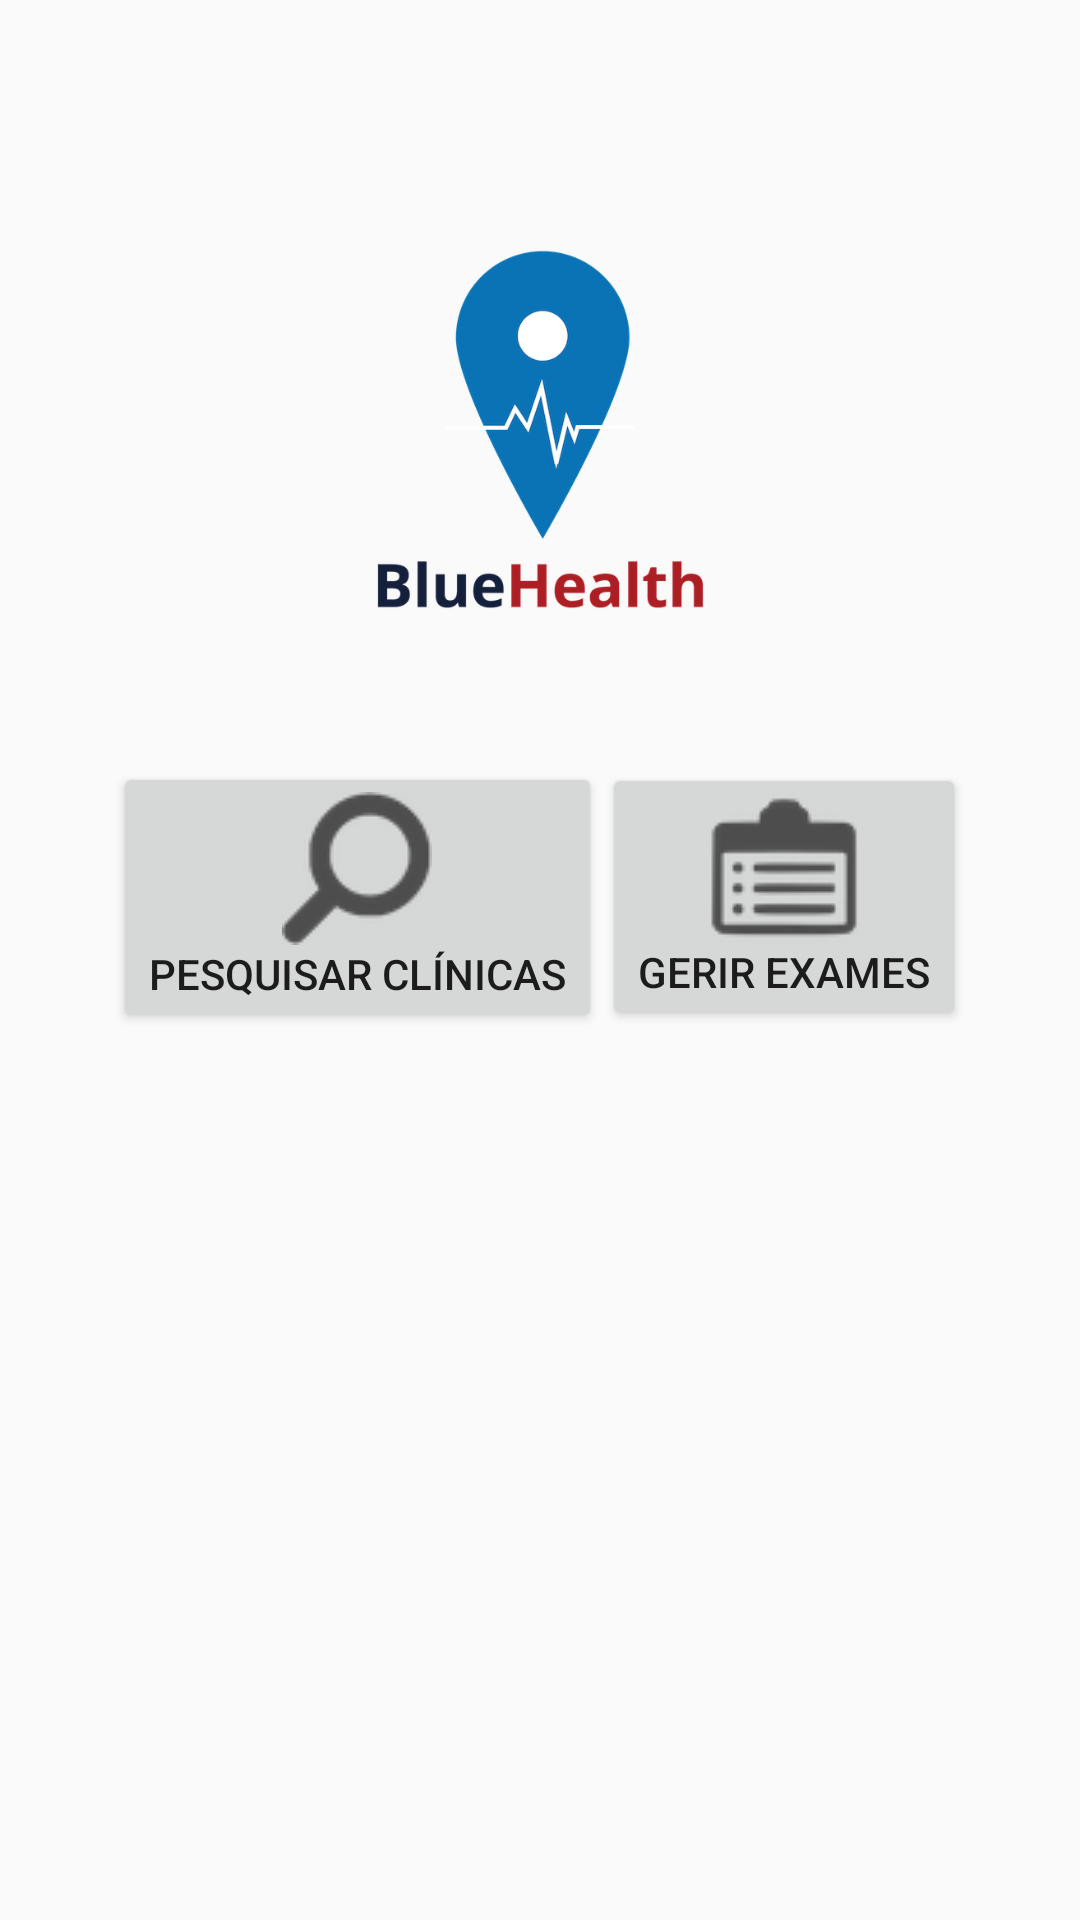

Layout XML and referenced resources for this Android screen:
<!-- AndroidManifest.xml: application theme AppTheme -->
<!-- res/layout/activity_menu.xml -->
<?xml version="1.0" encoding="utf-8"?>
<RelativeLayout xmlns:android="http://schemas.android.com/apk/res/android"
    xmlns:tools="http://schemas.android.com/tools"
    android:layout_width="match_parent"
    android:layout_height="match_parent"
    android:paddingBottom="@dimen/activity_vertical_margin"
    android:paddingLeft="@dimen/activity_horizontal_margin"
    android:paddingRight="@dimen/activity_horizontal_margin"
    android:paddingTop="@dimen/activity_vertical_margin"
    tools:context="br.ufrn.ct.deb.bluehealth.MenuActivity">

    <ImageView
        android:layout_width="120dp"
        android:layout_height="120dp"
        android:id="@+id/imageView"
        android:src="@drawable/logo_medium"

        android:layout_marginTop="83dp"
        android:layout_alignParentTop="true"
        android:layout_centerHorizontal="true" />

    <LinearLayout
        android:orientation="horizontal"
        android:layout_width="match_parent"
        android:layout_height="wrap_content"
        android:gravity="center"
        android:layout_marginTop="51dp"
        android:layout_below="@+id/imageView"
        android:layout_alignParentLeft="true"
        android:layout_alignParentStart="true">

        <Button
            android:layout_width="wrap_content"
            android:layout_height="wrap_content"
            android:id="@+id/imageButton"
            android:text="Pesquisar clínicas"
            android:onClick="abrirMapa"
            android:drawableTop="@drawable/amplify"></Button>

        <Button
            android:layout_width="wrap_content"
            android:layout_height="wrap_content"
            android:id="@+id/imageButton2"
            android:text="Gerir exames"
            android:drawableTop="@drawable/list"></Button>
    </LinearLayout>
</RelativeLayout>
<!-- resources referenced by this layout -->
<resources>
  <!-- drawable amplify: png bitmap (drawable, 3742 bytes) -->
  <!-- drawable list: png bitmap (drawable, 3429 bytes) -->
  <!-- drawable logo_medium: png bitmap (drawable, 49923 bytes) -->
  <style name="AppTheme" parent="Theme.AppCompat.Light.DarkActionBar">
          
          <item name="colorPrimary">@color/colorPrimary</item>
          <item name="colorPrimaryDark">@color/colorPrimaryDark</item>
          <item name="colorAccent">@color/colorAccent</item>
      </style>
  <color name="colorPrimary">#516cff</color>
  <color name="colorPrimaryDark">#303F9F</color>
  <color name="colorAccent">#2bdc2b</color>
</resources>
